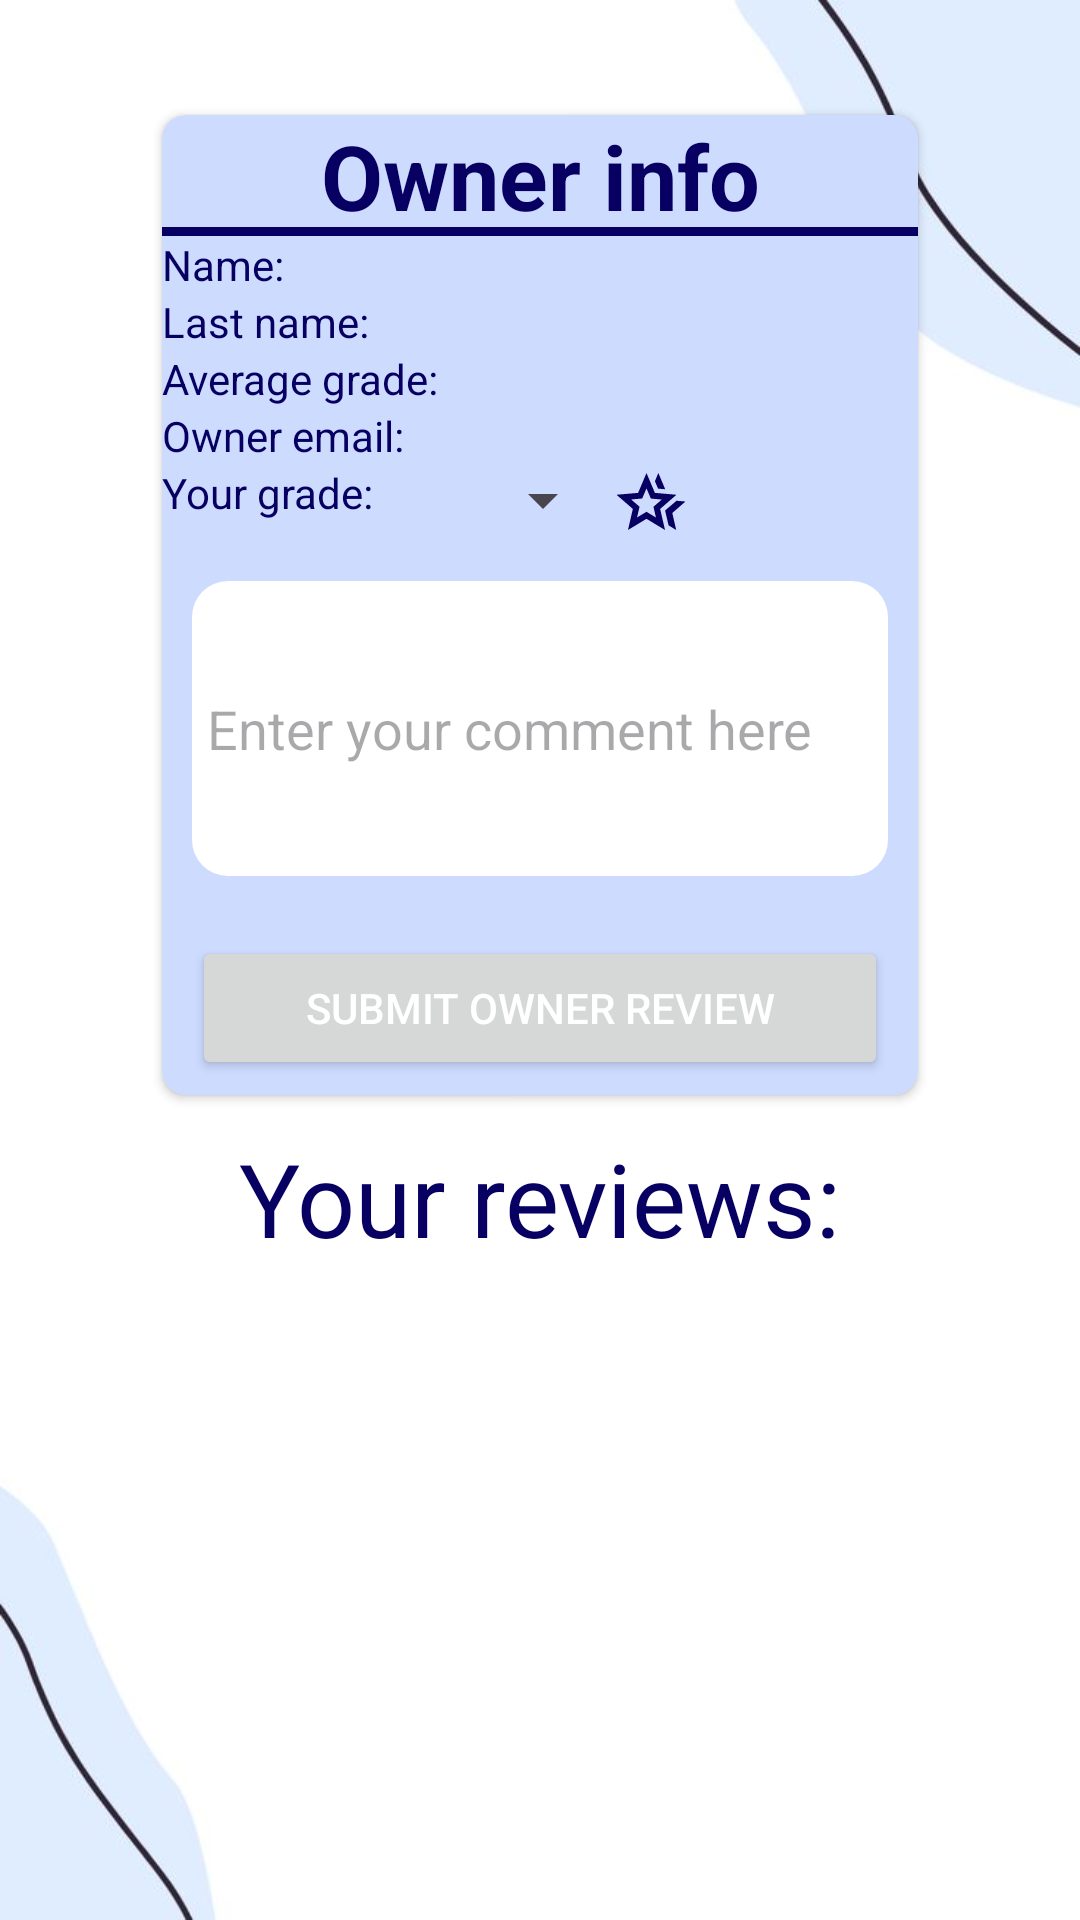

This screen was rendered from an Android layout file. Write that file and the resources it references.
<!-- AndroidManifest.xml: application theme Theme.V2 -->
<!-- res/layout/activity_review_owner.xml -->
<?xml version="1.0" encoding="utf-8"?>
<androidx.constraintlayout.widget.ConstraintLayout xmlns:android="http://schemas.android.com/apk/res/android"
    xmlns:app="http://schemas.android.com/apk/res-auto"
    xmlns:tools="http://schemas.android.com/tools"
    android:layout_width="match_parent"
    android:layout_height="match_parent"
    tools:context=".ReviewOwnerActivity"
    android:background="@drawable/white_minimalist">

    <androidx.constraintlayout.widget.Guideline
        android:id="@+id/verticalGuidelineLeft"
        android:layout_width="wrap_content"
        android:layout_height="wrap_content"
        android:orientation="vertical"
        app:layout_constraintGuide_percent="0.15" />

    <androidx.constraintlayout.widget.Guideline
        android:id="@+id/verticalGuidelineRight"
        android:layout_width="wrap_content"
        android:layout_height="wrap_content"
        android:orientation="vertical"
        app:layout_constraintGuide_percent="0.85" />

    <androidx.constraintlayout.widget.Guideline
        android:id="@+id/horizontalGuideLineBottom"
        android:layout_width="wrap_content"
        android:layout_height="wrap_content"
        android:orientation="horizontal"
        app:layout_constraintGuide_percent="0.56" />

    <androidx.constraintlayout.widget.Guideline
        android:id="@+id/horizontalGuideLineTop"
        android:layout_width="wrap_content"
        android:layout_height="wrap_content"
        android:orientation="horizontal"
        app:layout_constraintGuide_percent="0.07" />

    <androidx.cardview.widget.CardView
        android:id="@+id/cardView_activity_review_owner"
        android:layout_width="0dp"
        android:layout_height="wrap_content"
        app:cardBackgroundColor="@color/nav_bar_figma"
        app:cardCornerRadius="8dp"
        app:layout_constraintBottom_toTopOf="@+id/horizontalGuideLineBottom"
        app:layout_constraintEnd_toStartOf="@+id/verticalGuidelineRight"
        app:layout_constraintStart_toStartOf="@+id/verticalGuidelineLeft"
        app:layout_constraintTop_toTopOf="@+id/horizontalGuideLineTop">

        <LinearLayout
            android:layout_width="match_parent"
            android:layout_height="match_parent"
            android:orientation="vertical"
            app:layout_constraintEnd_toStartOf="@+id/verticalGuidelineRight"
            app:layout_constraintStart_toStartOf="@+id/verticalGuidelineLeft"
            tools:layout_editor_absoluteY="16dp">

            <TextView
                android:id="@+id/ownerHeadline"
                android:layout_width="match_parent"
                android:layout_height="wrap_content"
                android:gravity="center"
                android:text="Owner info"
                android:background="@drawable/header_card_bottom_border"
                android:textSize="30sp"
                android:textColor="@color/logo"
                android:textStyle="bold" />

            <TextView
                android:id="@+id/ownerNameTextView_review_owner_activity"
                android:layout_width="match_parent"
                android:layout_height="wrap_content"
                android:drawableTint="@color/logo"
                android:text="Name: "
                android:textColor="@color/logo"
                app:drawableLeftCompat="@drawable/remove_fill0_wght400_grad0_opsz24" />

            <TextView
                android:id="@+id/lastNameTextView_review_owner_activity"
                android:layout_width="match_parent"
                android:layout_height="wrap_content"
                android:drawableTint="@color/logo"
                android:text="Last name: "
                android:textColor="@color/logo"
                app:drawableLeftCompat="@drawable/remove_fill0_wght400_grad0_opsz24" />

            <TextView
                android:id="@+id/averageGradeTextView_review_owner_activity"
                android:layout_width="match_parent"
                android:layout_height="wrap_content"
                android:drawableTint="@color/logo"
                android:text="Average grade: "
                android:textColor="@color/logo"
                app:drawableLeftCompat="@drawable/remove_fill0_wght400_grad0_opsz24" />

            <TextView
                android:id="@+id/ownerEmailTextView_review_owner_activity"
                android:layout_width="match_parent"
                android:layout_height="wrap_content"
                android:drawableTint="@color/logo"
                android:text="Owner email: "
                android:textColor="@color/logo"
                app:drawableLeftCompat="@drawable/remove_fill0_wght400_grad0_opsz24" />

            <LinearLayout
                android:layout_width="match_parent"
                android:layout_height="wrap_content"
                android:orientation="horizontal">

                
                <TextView
                    android:id="@+id/authorGradeTextView"
                    android:layout_width="2dp"
                    android:layout_height="wrap_content"
                    android:layout_weight="1"
                    android:drawableTint="@color/logo"
                    android:text="Your grade: "
                    android:textColor="@color/logo"
                    app:drawableLeftCompat="@drawable/remove_fill0_wght400_grad0_opsz24" />

                <Spinner
                    android:id="@+id/spinnerGrade_review_owner_activity"
                    android:layout_width="wrap_content"
                    android:layout_height="wrap_content" />

                <TextView
                    android:id="@+id/iconTextView"
                    android:layout_width="0dp"
                    android:layout_height="wrap_content"
                    android:layout_weight="1"
                    android:drawableTint="@color/logo"
                    app:drawableLeftCompat="@drawable/hotel_class_fill0_wght400_grad0_opsz24" />

            </LinearLayout>

            <EditText
                android:id="@+id/editTextMultiline"
                android:layout_width="match_parent"
                android:layout_height="wrap_content"
                android:layout_marginHorizontal="5sp"
                android:layout_marginVertical="10sp"
                android:background="@drawable/blue_white_card"
                android:hint="Enter your comment here"
                android:inputType="textMultiLine"
                android:lines="5"
                android:paddingStart="10dp"
                android:textColor="@color/logo" />

            <Button
                android:id="@+id/submitBtn_owner_review_activity"
                android:layout_width="match_parent"
                android:layout_height="wrap_content"
                android:layout_marginHorizontal="10sp"
                android:layout_marginVertical="5sp"
                android:text="Submit owner review" />

        </LinearLayout>

    </androidx.cardview.widget.CardView>

    <TextView
        android:layout_width="wrap_content"
        android:layout_height="wrap_content"
        android:text="Your reviews:"
        android:textColor="@color/logo"
        android:textColorLink="@color/logo"
        android:textSize="34sp"
        app:layout_constraintBottom_toTopOf="@+id/recycler_view_owner_review_activity"
        app:layout_constraintEnd_toStartOf="@+id/verticalGuidelineRight"
        app:layout_constraintStart_toStartOf="@+id/verticalGuidelineLeft"
        app:layout_constraintTop_toBottomOf="@+id/cardView_activity_review_owner" />

    <androidx.recyclerview.widget.RecyclerView
        android:id="@+id/recycler_view_owner_review_activity"
        android:layout_width="0dp"
        android:layout_height="wrap_content"
        app:layout_constraintBottom_toBottomOf="parent"
        app:layout_constraintEnd_toStartOf="@+id/verticalGuidelineRight"
        app:layout_constraintHorizontal_bias="0.0"
        app:layout_constraintStart_toStartOf="@+id/verticalGuidelineLeft"
        app:layout_constraintTop_toTopOf="@+id/horizontalGuideLineBottom"
        app:layout_constraintVertical_bias="0.267" />


</androidx.constraintlayout.widget.ConstraintLayout>
<!-- resources referenced by this layout -->
<resources>
  <color name="logo">#070062</color>
  <color name="nav_bar_figma">#CDDBFF</color>
  <!-- drawable blue_white_card (drawable) -->
  <?xml version="1.0" encoding="utf-8"?>
  <layer-list xmlns:android="http://schemas.android.com/apk/res/android">
  
      
      <item>
          <shape>
              <corners android:radius="14dp" />
              <solid android:color="@color/nav_bar_figma" />
          </shape>
      </item>
  
      
      <item android:left="5dp" android:right="5dp" android:top="5dp" android:bottom="5dp">
          <shape>
              <corners android:radius="12dp" />
              <solid android:color="@android:color/white" />
          </shape>
      </item>
  
  </layer-list>
  <!-- drawable header_card_bottom_border (drawable) -->
  <layer-list xmlns:android="http://schemas.android.com/apk/res/android">
      <item android:left="-4dp" android:right="-4dp" android:top="-4dp">
          <shape>
              <solid android:color="@android:color/transparent" />
              <stroke
                  android:width="3dp"
                  android:color="@color/logo" />
          </shape>
      </item>
  </layer-list>
  <!-- drawable hotel_class_fill0_wght400_grad0_opsz24 (drawable) -->
  <vector xmlns:android="http://schemas.android.com/apk/res/android"
      android:width="24dp"
      android:height="24dp"
      android:viewportWidth="960"
      android:viewportHeight="960">
    <path
        android:fillColor="#FF000000"
        android:pathData="m668,620 l152,-130 120,10 -176,153 52,227 -102,-62 -46,-198ZM574,328 L532,230 578,120 670,337 574,328ZM294,713l126,-76 126,77 -33,-144 111,-96 -146,-13 -58,-136 -58,135 -146,13 111,97 -33,143ZM173,880l65,-281L20,410l288,-25 112,-265 112,265 288,25 -218,189 65,281 -247,-149L173,880ZM420,540Z"/>
  </vector>
  <!-- drawable white_minimalist: jpeg bitmap (drawable, 11575 bytes) -->
  <style name="Theme.V2" parent="Base.Theme.BookIT" />
  <style name="Base.Theme.BookIT" parent="Theme.Material3.DayNight.NoActionBar">
          
          
          <item name="android:statusBarColor">@color/logo</item>
          <item name="colorPrimary">@color/logo</item>
          <item name="android:textColorPrimary">@color/white</item>
      </style>
  <color name="white">#FFFFFFFF</color>
</resources>
